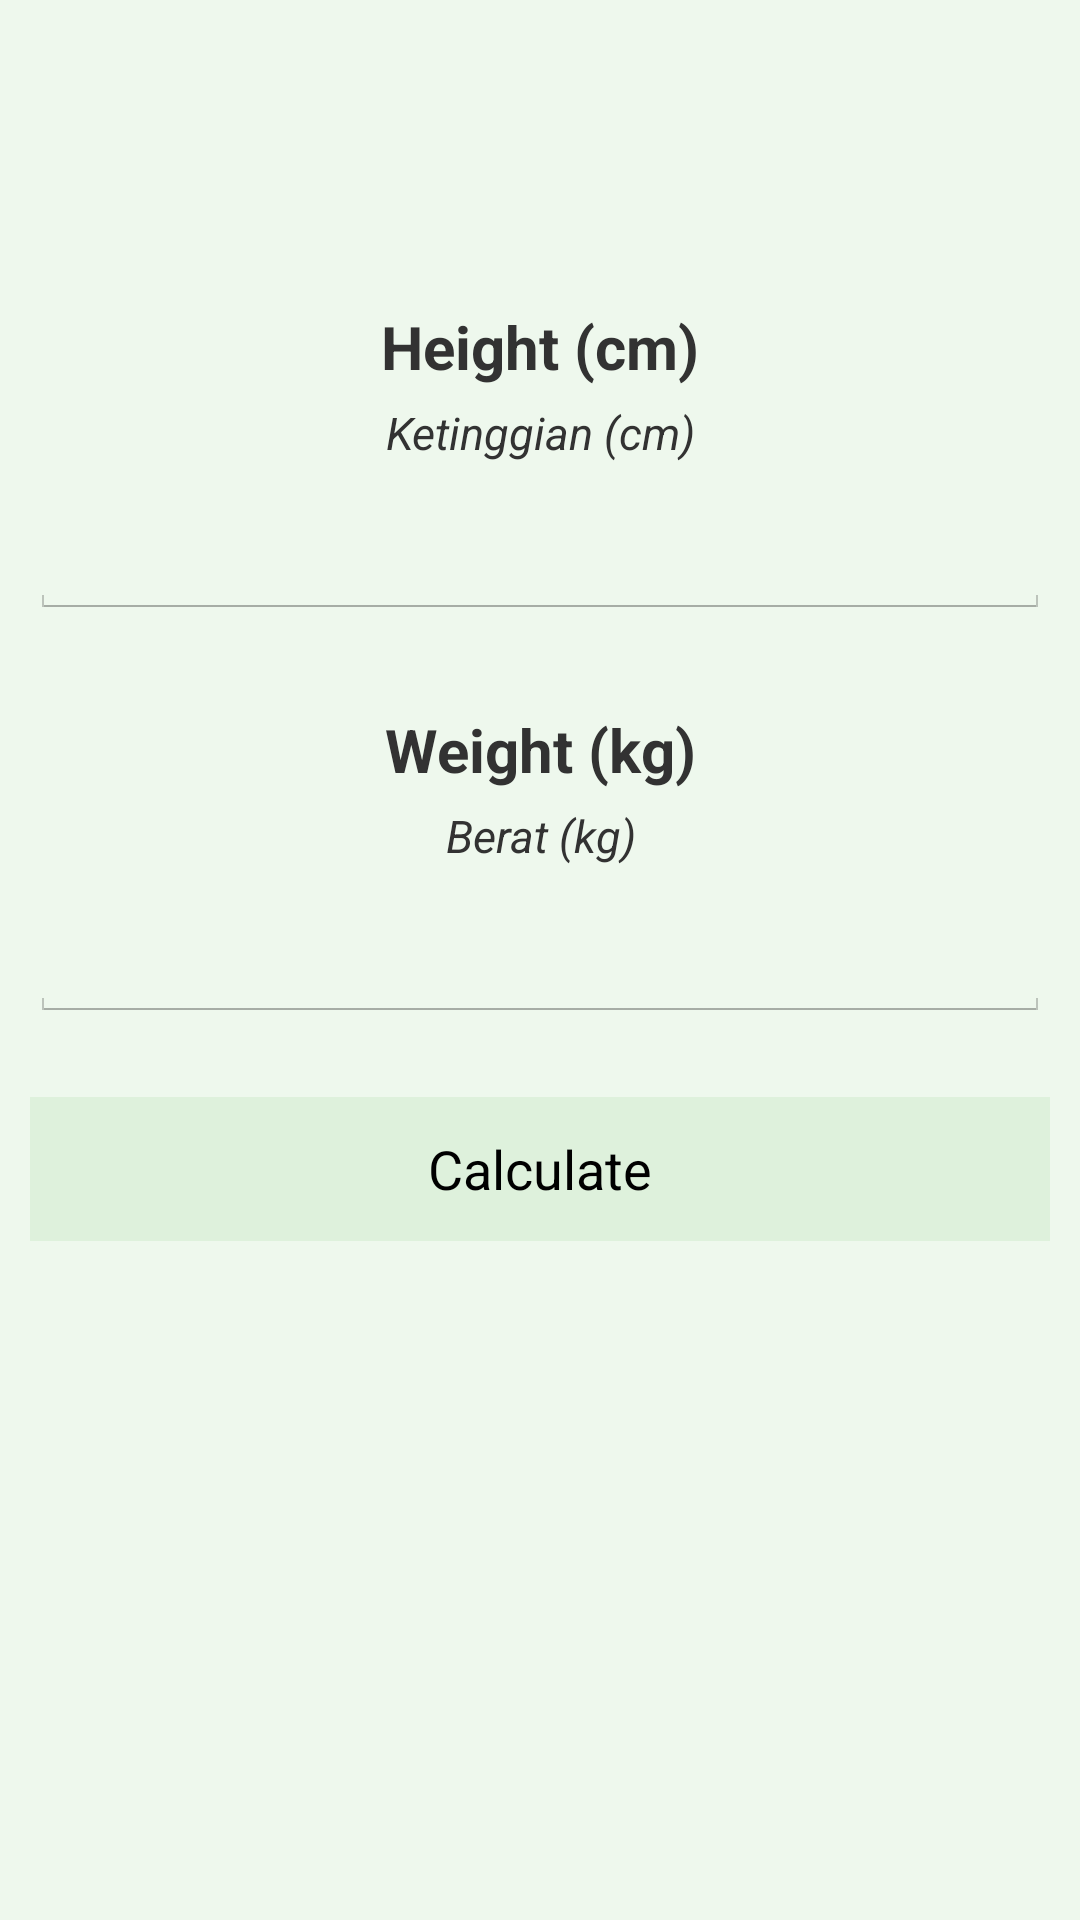

Layout XML and referenced resources for this Android screen:
<!-- AndroidManifest.xml: application theme CustomActionBarTheme -->
<!-- res/layout/activity_health_bmi.xml -->
<?xml version="1.0" encoding="utf-8"?>
<ScrollView xmlns:android="http://schemas.android.com/apk/res/android"
    xmlns:app="http://schemas.android.com/apk/res-auto"
    xmlns:tools="http://schemas.android.com/tools"
    android:layout_width="match_parent"
    android:layout_height="match_parent"
    android:orientation="vertical"
    android:background="#86DEF1DC"
    android:gravity="center"
    tools:context=".BMIHealthActivity">

        <RelativeLayout
            android:layout_width="wrap_content"
            android:layout_height="wrap_content"
            android:layout_marginTop="15dp"
            android:layout_marginLeft="10dp"
            android:layout_marginRight="10dp">

            <TextView
                android:id="@+id/tvName"
                android:layout_width="match_parent"
                android:layout_height="wrap_content"
                android:layout_marginTop="30dp"
                android:gravity="center"
                android:text=""
                android:textSize="20sp"
                android:textStyle="bold"
                android:visibility="invisible"/>

            <TextView
                android:id="@+id/tvHeight"
                android:layout_width="match_parent"
                android:layout_height="wrap_content"
                android:layout_below="@id/tvName"
                android:layout_marginTop="30dp"
                android:gravity="center"
                android:text="Height (cm)"
                android:textSize="20sp"
                android:textStyle="bold" />

            <TextView
                android:id="@+id/tvtTinggi"
                android:layout_width="match_parent"
                android:layout_height="wrap_content"
                android:layout_below="@id/tvHeight"
                android:layout_marginTop="5dp"
                android:gravity="center"
                android:text="Ketinggian (cm)"
                android:textSize="15sp"
                android:textStyle="italic" />

            <TextView
                android:id="@+id/tvWeight"
                android:layout_width="match_parent"
                android:layout_height="wrap_content"
                android:layout_below="@id/etHeight"
                android:layout_marginTop="30dp"
                android:gravity="center"
                android:text="Weight (kg)"
                android:textSize="20sp"
                android:textStyle="bold" />

            <TextView
                android:id="@+id/tvBerat"
                android:layout_width="match_parent"
                android:layout_height="wrap_content"
                android:layout_below="@id/tvWeight"
                android:layout_marginTop="5dp"
                android:gravity="center"
                android:text="Berat (kg)"
                android:textSize="15sp"
                android:textStyle="italic" />

            <EditText
                android:id="@+id/etHeight"
                android:layout_width="match_parent"
                android:layout_height="wrap_content"
                android:layout_below="@id/tvtTinggi"
                android:layout_gravity="center_horizontal"
                android:layout_marginTop="10dp"
                android:ems="6"
                android:gravity="top"
                android:inputType="number|numberDecimal"
                android:textSize="20sp" />

            <EditText
                android:id="@+id/etWeight"
                android:layout_width="match_parent"
                android:layout_height="wrap_content"
                android:layout_below="@id/tvBerat"
                android:layout_gravity="center_horizontal"
                android:layout_marginTop="10dp"
                android:ems="6"
                android:gravity="top"
                android:inputType="number|numberDecimal"
                android:textSize="20sp" />

            <Button
                android:id="@+id/btnCalc"
                android:layout_width="match_parent"
                android:layout_height="wrap_content"
                android:layout_below="@id/etWeight"
                android:layout_centerInParent="true"
                android:layout_marginTop="25dp"
                android:background="#DEF1DC"
                android:onClick="bmiCalculator"
                android:text="Calculate"
                android:textColor="#000000" />

        </RelativeLayout>

</ScrollView>
<!-- resources referenced by this layout -->
<resources>
  <style name="CustomActionBarTheme" parent="@android:style/Theme.Holo.Light.DarkActionBar">
          <item name="android:actionBarStyle">@style/MyActionBar</item>
      </style>
  <style name="MyActionBar" parent="@android:style/Widget.Holo.Light.ActionBar.Solid.Inverse">
          <item name="android:background">@drawable/ordit_other_bck</item>
      </style>
  <!-- drawable ordit_other_bck: png bitmap (drawable, 247799 bytes) -->
</resources>
